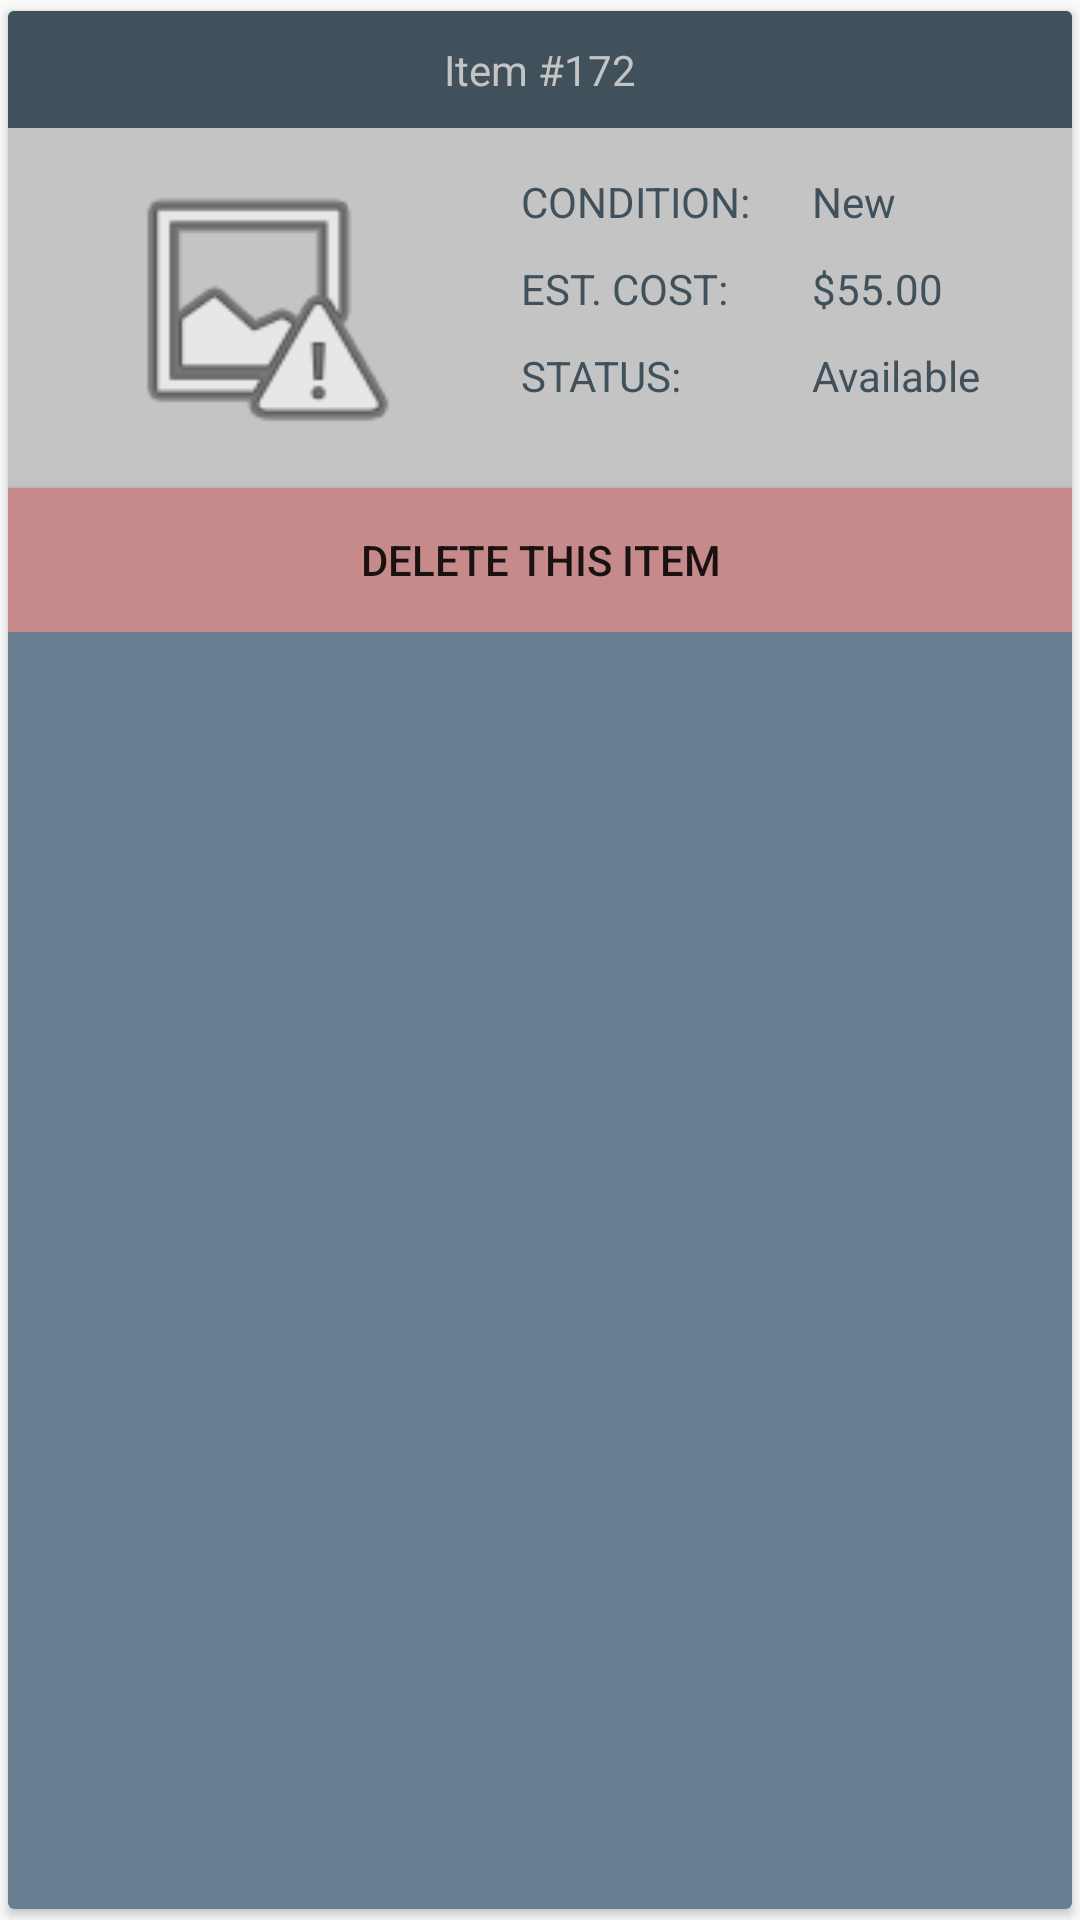

Produce the Android XML layout that renders to this screen, including the resource entries it uses.
<!-- AndroidManifest.xml: application theme AppTheme -->
<!-- res/layout/delete_card_view.xml -->
<?xml version="1.0" encoding="utf-8"?>
<androidx.cardview.widget.CardView xmlns:android="http://schemas.android.com/apk/res/android"
    xmlns:app="http://schemas.android.com/apk/res-auto"
    android:layout_width="match_parent"
    android:layout_height="wrap_content"
    app:cardBackgroundColor="@color/colorBlue"
    app:cardUseCompatPadding="true">

    <LinearLayout
        android:layout_width="match_parent"
        android:layout_height="wrap_content"
        android:orientation="vertical">

        <TextView
            android:id="@+id/delete_item_title"
            android:layout_width="match_parent"
            android:layout_height="wrap_content"
            android:background="@color/colorDarkBlue"
            android:padding="10dp"
            android:gravity="center"
            android:textColor="@color/colorGrey"
            android:text="Item #172"/>

        <LinearLayout
            android:layout_width="match_parent"
            android:layout_height="wrap_content"
            android:padding="10dp"
            android:background="@color/colorGrey"
            android:orientation="horizontal"
            android:weightSum="5">

            <ImageView
                android:id="@+id/delete_image"
                android:layout_width="100dp"
                android:layout_height="100dp"
                android:scaleType="fitCenter"
                android:layout_weight="3"
                app:srcCompat="@android:drawable/ic_menu_report_image" />
            <LinearLayout
                android:layout_width="wrap_content"
                android:layout_height="match_parent"
                android:orientation="vertical"
                android:paddingTop="5dp"
                android:paddingStart="15dp"
                android:layout_weight="1">
                <TextView
                    android:layout_width="wrap_content"
                    android:layout_height="wrap_content"
                    android:paddingBottom="10dp"
                    android:textColor="@color/colorDarkBlue"
                    android:textAllCaps="true"
                    android:text="Condition:"/>
                <TextView
                    android:layout_width="wrap_content"
                    android:layout_height="wrap_content"
                    android:layout_gravity="center_vertical"
                   android:paddingBottom="10dp"
                    android:textAllCaps="true"
                    android:textColor="@color/colorDarkBlue"
                    android:text="Est. Cost:"/>
                <TextView
                    android:layout_width="wrap_content"
                    android:layout_height="wrap_content"
                    android:textAllCaps="true"
                    android:textColor="@color/colorDarkBlue"
                    android:text="Status:"/>
            </LinearLayout>
            <LinearLayout
                android:layout_width="wrap_content"
                android:layout_height="match_parent"
                android:layout_weight="1"
                android:orientation="vertical">
                <TextView
                    android:id="@+id/condition_text"
                    android:layout_width="wrap_content"
                    android:layout_height="wrap_content"
                    android:padding="5dp"
                    android:textColor="@color/colorDarkBlue"
                    android:text="New"/>
                <TextView
                    android:id="@+id/price_text"
                    android:layout_width="wrap_content"
                    android:layout_height="wrap_content"
                    android:padding="5dp"
                    android:textColor="@color/colorDarkBlue"
                    android:text="$55.00"/>
                <TextView
                    android:id="@+id/status_text"
                    android:layout_width="wrap_content"
                    android:layout_height="wrap_content"
                    android:padding="5dp"
                    android:textColor="@color/colorDarkBlue"
                    android:text="Available"/>
            </LinearLayout>
        </LinearLayout>

        <Button
            android:id="@+id/delete_button"
            android:layout_width="match_parent"
            android:layout_height="wrap_content"
            android:text="Delete this Item"
            android:background="@color/colorAccentTwo"/>



    </LinearLayout>

</androidx.cardview.widget.CardView>
<!-- resources referenced by this layout -->
<resources>
  <color name="colorAccentTwo">#C68A8B</color>
  <color name="colorBlue">#677F91</color>
  <color name="colorDarkBlue">#40515C</color>
  <color name="colorGrey">#C4C4C4</color>
  <style name="AppTheme" parent="Theme.AppCompat.Light.DarkActionBar">
          
          <item name="colorPrimary">@color/colorPrimary</item>
          <item name="colorPrimaryDark">@color/colorPrimaryDark</item>
          <item name="colorAccent">@color/colorAccent</item>
      </style>
  <color name="colorPrimary">#94A899</color>
  <color name="colorPrimaryDark">#809685</color>
  <color name="colorAccent">#CEBF8A</color>
</resources>
